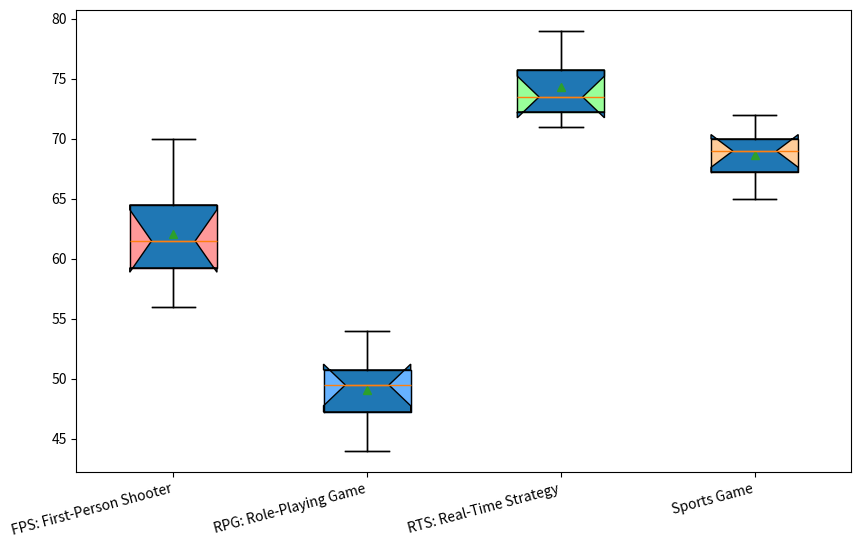

Generate this figure with matplotlib:
import matplotlib.pyplot as plt
import matplotlib.patches as mpatches
import numpy as np

genres = ['FPS: First-Person Shooter', 'RPG: Role-Playing Game', 'RTS: Real-Time Strategy', 'Sports Game']

fps_data = [
    [58, 61, 59, 62, 70, 65, 56, 60, 63, 67],
    [44, 50, 47, 51, 49, 54, 45, 48, 53, 50],
    [72, 75, 73, 72, 76, 73, 78, 71, 79, 74],
    [66, 69, 71, 67, 65, 69, 70, 68, 72, 70]
]

fig, ax = plt.subplots(figsize=(10, 6))

ax.boxplot(fps_data, vert=True, patch_artist=True, notch=True, showmeans=True)

colors = ['#FF9999', '#66B2FF', '#99FF99', '#FFCC99']
for patch, color in zip(ax.boxplot(fps_data)['boxes'], colors):
    patch = mpatches.PathPatch(patch.get_path(), color=color)
    ax.add_artist(patch)
    # patch.set_facecolor(color)

ax.set_xticks(np.arange(1, len(genres) + 1))
ax.set_xticklabels(genres, rotation=15, ha='right', fontsize=10)

plt.show()
